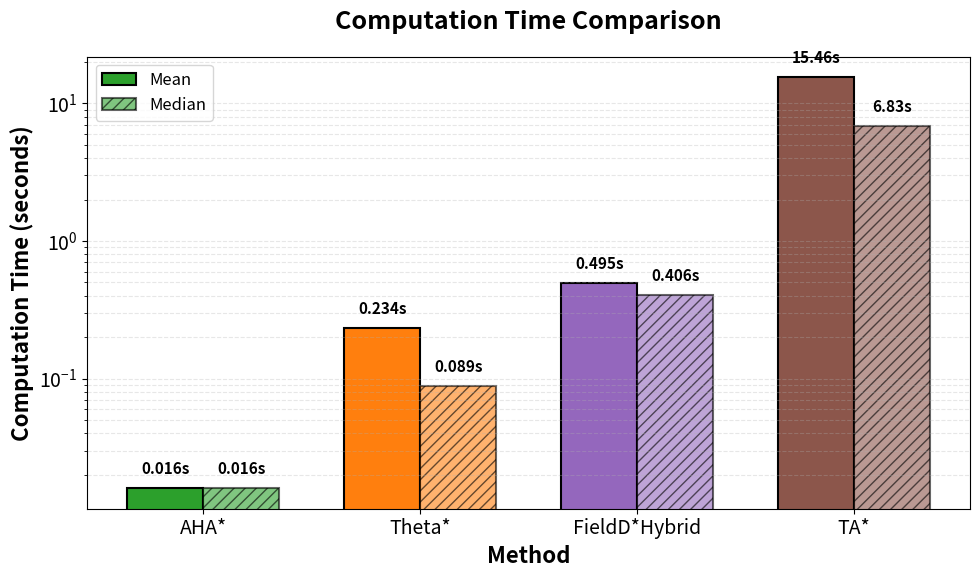

Source code (Python): (Note: this script raises an exception after producing the figure.)
#!/usr/bin/env python3
import matplotlib
matplotlib.use('Agg')
import matplotlib.pyplot as plt
import numpy as np

# 高解像度設定
plt.rcParams['figure.dpi'] = 300
plt.rcParams['savefig.dpi'] = 300
plt.rcParams['font.size'] = 14
plt.rcParams['axes.labelsize'] = 16
plt.rcParams['axes.titlesize'] = 18
plt.rcParams['xtick.labelsize'] = 14
plt.rcParams['ytick.labelsize'] = 14

# データ
methods = ['AHA*', 'Theta*', 'FieldD*Hybrid', 'TA*']
mean_times = [0.016, 0.234, 0.495, 15.46]
median_times = [0.016, 0.089, 0.406, 6.83]

x = np.arange(len(methods))
width = 0.35

fig, ax = plt.subplots(figsize=(10, 6), dpi=300)

# 平均値の棒（濃い色）
bars1 = ax.bar(x - width/2, mean_times, width, 
               label='Mean',
               color=['#2ca02c', '#ff7f0e', '#9467bd', '#8c564b'],
               edgecolor='black', linewidth=1.5)

# 中央値の棒（ハッチング）
bars2 = ax.bar(x + width/2, median_times, width,
               label='Median',
               color=['#2ca02c', '#ff7f0e', '#9467bd', '#8c564b'],
               alpha=0.6, hatch='///', edgecolor='black', linewidth=1.5)

# タイトル（簡潔に修正）
ax.set_title('Computation Time Comparison', fontsize=18, fontweight='bold', pad=20)

# 対数スケール
ax.set_yscale('log')
ax.set_ylabel('Computation Time (seconds)', fontsize=16, fontweight='bold')
ax.set_xlabel('Method', fontsize=16, fontweight='bold')
ax.set_xticks(x)
ax.set_xticklabels(methods)
ax.legend(fontsize=12, loc='upper left')
ax.grid(True, which='both', alpha=0.3, linestyle='--', axis='y')

# 数値表示（平均値）
for i, (bar, time) in enumerate(zip(bars1, mean_times)):
    height = bar.get_height()
    ax.text(bar.get_x() + bar.get_width()/2., height * 1.2,
            f'{time:.3f}s' if time < 1 else f'{time:.2f}s',
            ha='center', va='bottom', fontsize=11, fontweight='bold')

# 数値表示（中央値）
for i, (bar, time) in enumerate(zip(bars2, median_times)):
    height = bar.get_height()
    ax.text(bar.get_x() + bar.get_width()/2., height * 1.2,
            f'{time:.3f}s' if time < 1 else f'{time:.2f}s',
            ha='center', va='bottom', fontsize=11, fontweight='bold')

plt.tight_layout()
plt.savefig('figures/fig1_computation_time_4methods.png', dpi=300, bbox_inches='tight')
plt.close()
print("✅ fig1_computation_time_4methods.png タイトル修正版を作成完了")
